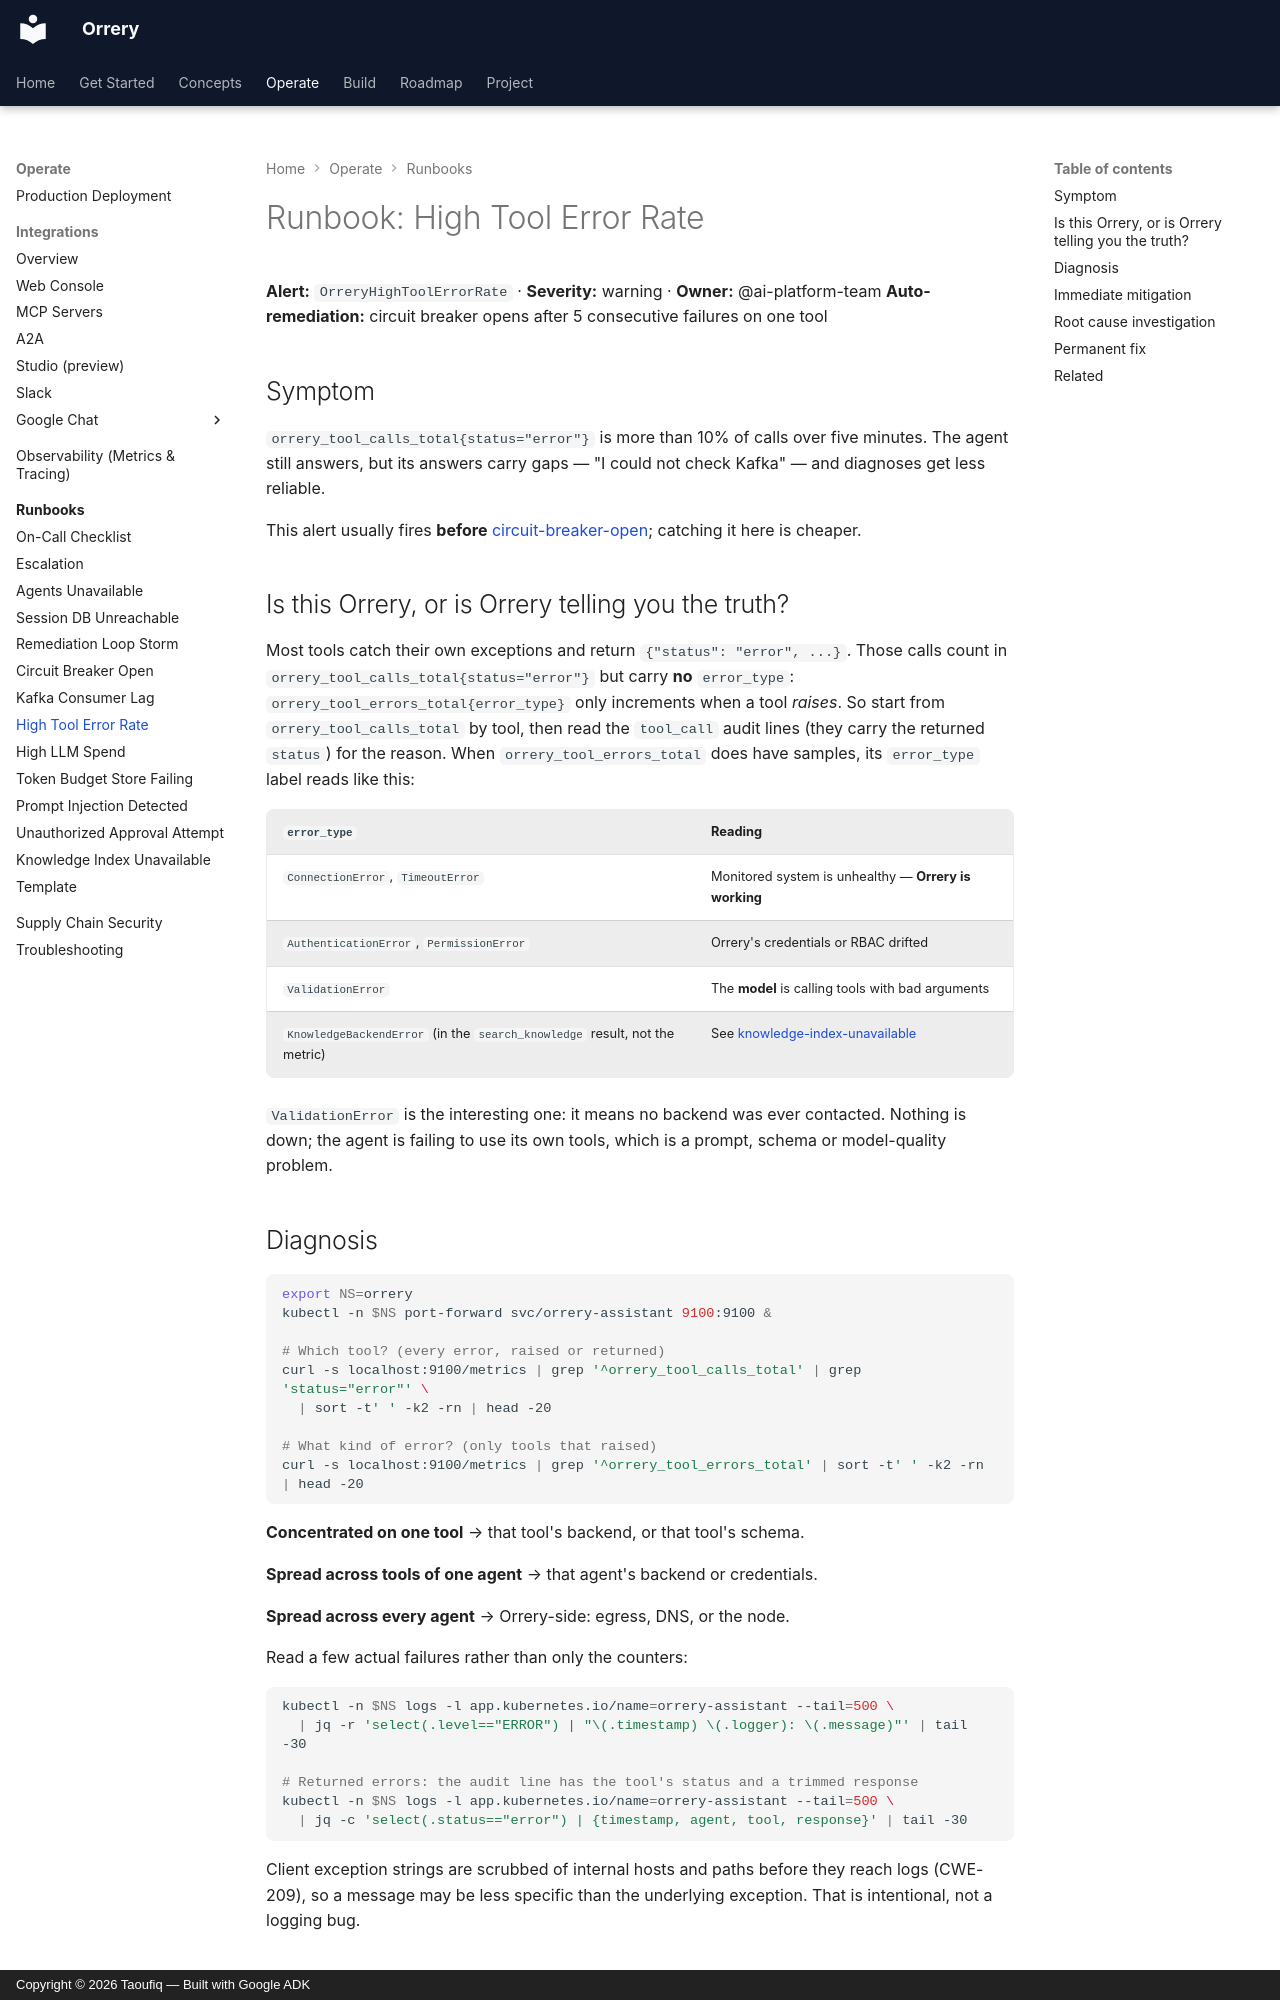

repository: BAHALLA/orrery · page: runbooks/high-tool-error-rate/index.html · generator: mkdocs · copyright: Copyright © 2026 Taoufiq — Built with Google ADK

# Runbook: High Tool Error Rate

**Alert:** `OrreryHighToolErrorRate` · **Severity:** warning · **Owner:** @ai-platform-team
**Auto-remediation:** circuit breaker opens after 5 consecutive failures on one tool

## Symptom

`orrery_tool_calls_total{status="error"}` is more than 10% of calls over five
minutes. The agent still answers, but its answers carry gaps — "I could not
check Kafka" — and diagnoses get less reliable.

This alert usually fires **before**
[circuit-breaker-open](circuit-breaker-open.md); catching it here is cheaper.

## Is this Orrery, or is Orrery telling you the truth?

Most tools catch their own exceptions and return `{"status": "error", ...}`.
Those calls count in `orrery_tool_calls_total{status="error"}` but carry **no**
`error_type`: `orrery_tool_errors_total{error_type}` only increments when a
tool *raises*. So start from `orrery_tool_calls_total` by tool, then read the
`tool_call` audit lines (they carry the returned `status`) for the reason.
When `orrery_tool_errors_total` does have samples, its `error_type` label reads
like this:

| `error_type` | Reading |
|---|---|
| `ConnectionError`, `TimeoutError` | Monitored system is unhealthy — **Orrery is working** |
| `AuthenticationError`, `PermissionError` | Orrery's credentials or RBAC drifted |
| `ValidationError` | The **model** is calling tools with bad arguments |
| `KnowledgeBackendError` (in the `search_knowledge` result, not the metric) | See [knowledge-index-unavailable](knowledge-index-unavailable.md) |

`ValidationError` is the interesting one: it means no backend was ever
contacted. Nothing is down; the agent is failing to use its own tools, which is
a prompt, schema or model-quality problem.
